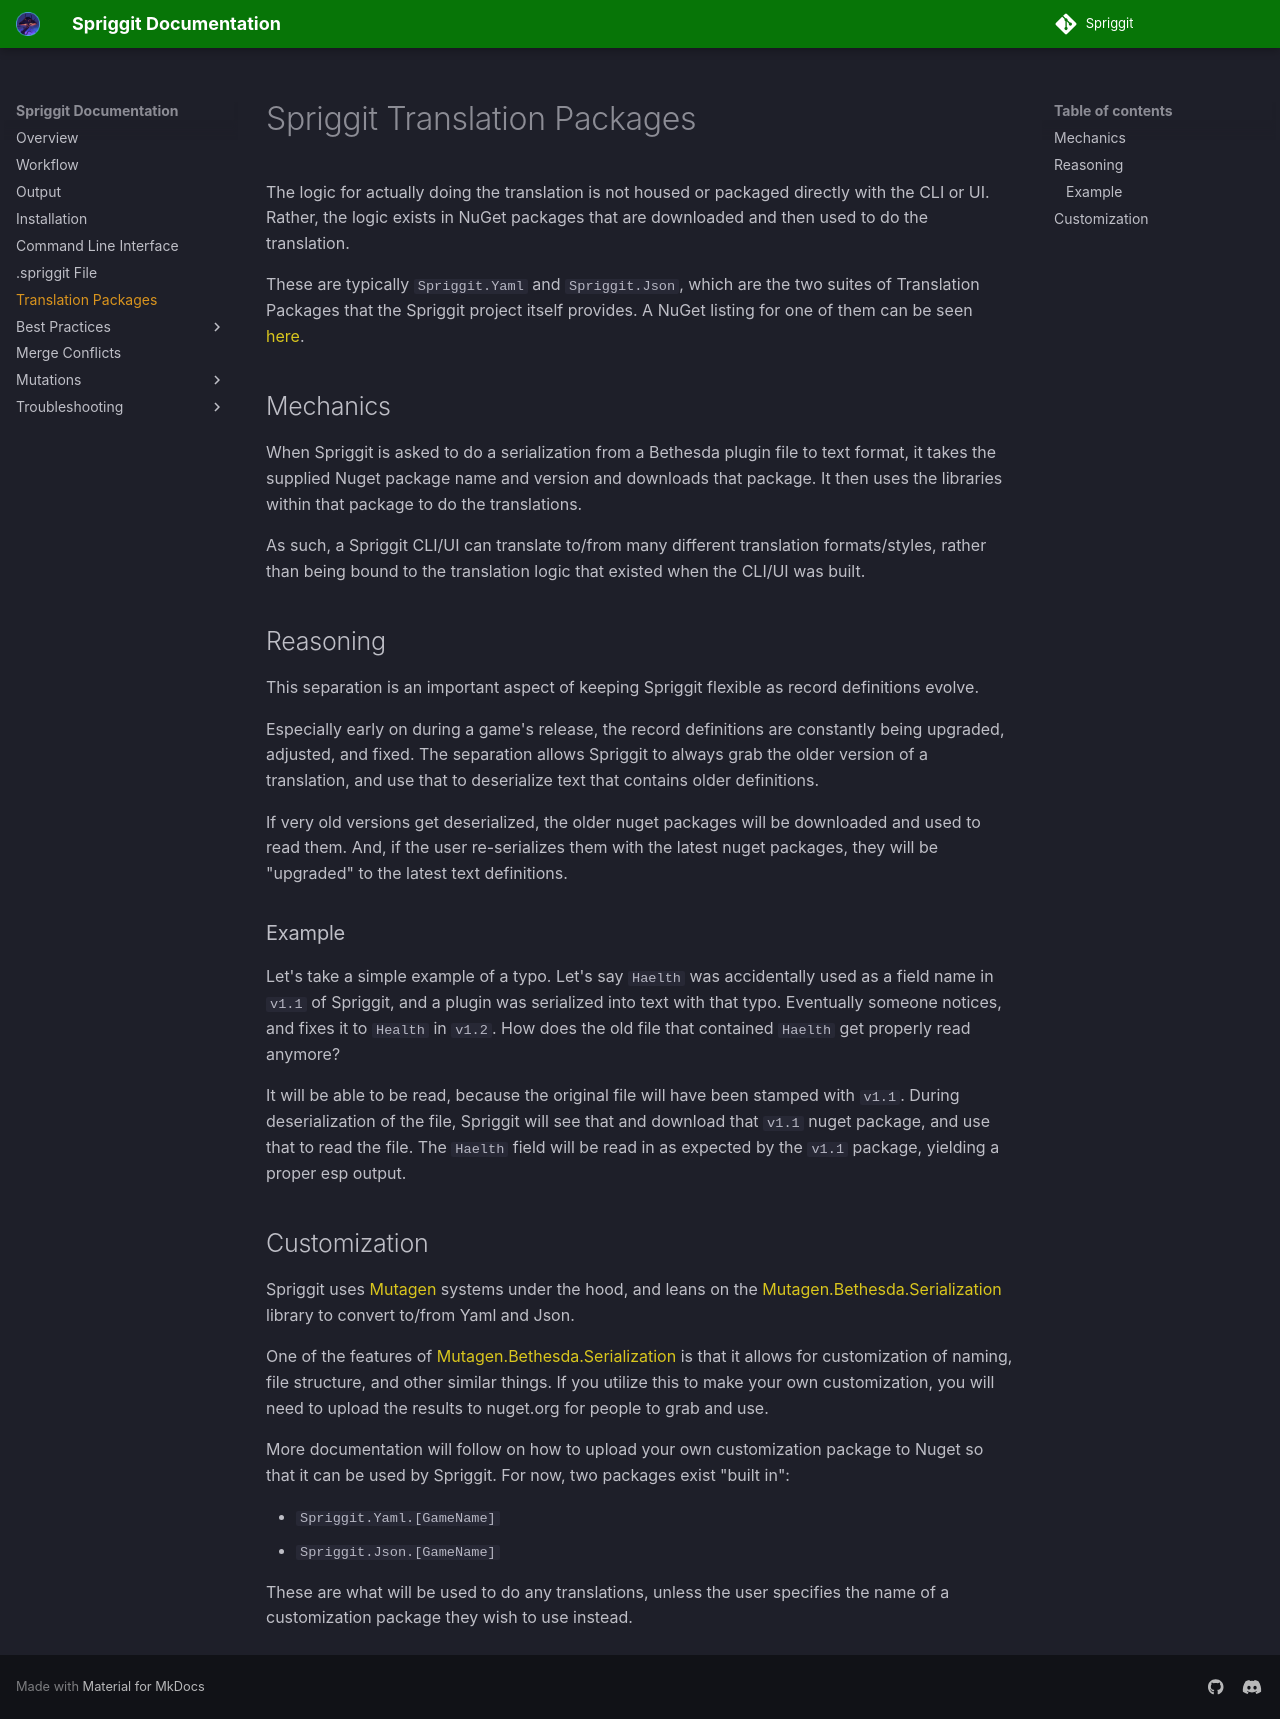

repository: Mutagen-Modding/Spriggit · page: translation-packages/index.html · generator: mkdocs

# Spriggit Translation Packages
The logic for actually doing the translation is not housed or packaged directly with the CLI or UI.   Rather, the logic exists in NuGet packages that are downloaded and then used to do the translation.

These are typically `Spriggit.Yaml` and `Spriggit.Json`, which are the two suites of Translation Packages that the Spriggit project itself provides.  A NuGet listing for one of them can be seen [here](https://www.nuget.org/packages/Spriggit.Yaml.Skyrim).

## Mechanics
When Spriggit is asked to do a serialization from a Bethesda plugin file to text format, it takes the supplied Nuget package name and version and downloads that package.  It then uses the libraries within that package to do the translations.

As such, a Spriggit CLI/UI can translate to/from many different translation formats/styles, rather than being bound to the translation logic that existed when the CLI/UI was built.

## Reasoning
This separation is an important aspect of keeping Spriggit flexible as record definitions evolve.   

Especially early on during a game's release, the record definitions are constantly being upgraded, adjusted, and fixed.  The separation allows Spriggit to always grab the older version of a translation, and use that to deserialize text that contains older definitions.

If very old versions get deserialized, the older nuget packages will be downloaded and used to read them.   And, if the user re-serializes them with the latest nuget packages, they will be "upgraded" to the latest text definitions.

### Example
Let's take a simple example of a typo.   Let's say `Haelth` was accidentally used as a field name in `v1.1` of Spriggit, and a plugin was serialized into text with that typo.
Eventually someone notices, and fixes it to `Health` in `v1.2`.  How does the old file that contained `Haelth` get properly read anymore?

It will be able to be read, because the original file will have been stamped with `v1.1`.  During deserialization of the file, Spriggit will see that and download that `v1.1` nuget package, and use that to read the file.   The `Haelth` field will be read in as expected by the `v1.1` package, yielding a proper esp output.

## Customization
Spriggit uses [Mutagen](https://github.com/Mutagen-Modding/Mutagen) systems under the hood, and leans on the [Mutagen.Bethesda.Serialization](https://github.com/Mutagen-Modding/Mutagen.Bethesda.Serialization) library to convert to/from Yaml and Json.

One of the features of [Mutagen.Bethesda.Serialization](https://github.com/Mutagen-Modding/Mutagen.Bethesda.Serialization) is that it allows for customization of naming, file structure, and other similar things.   If you utilize this to make your own customization, you will need to upload the results to nuget.org for people to grab and use.

More documentation will follow on how to upload your own customization package to Nuget so that it can be used by Spriggit.    For now, two packages exist "built in":

- `Spriggit.Yaml.[GameName]`
- `Spriggit.Json.[GameName]`

These are what will be used to do any translations, unless the user specifies the name of a customization package they wish to use instead.
